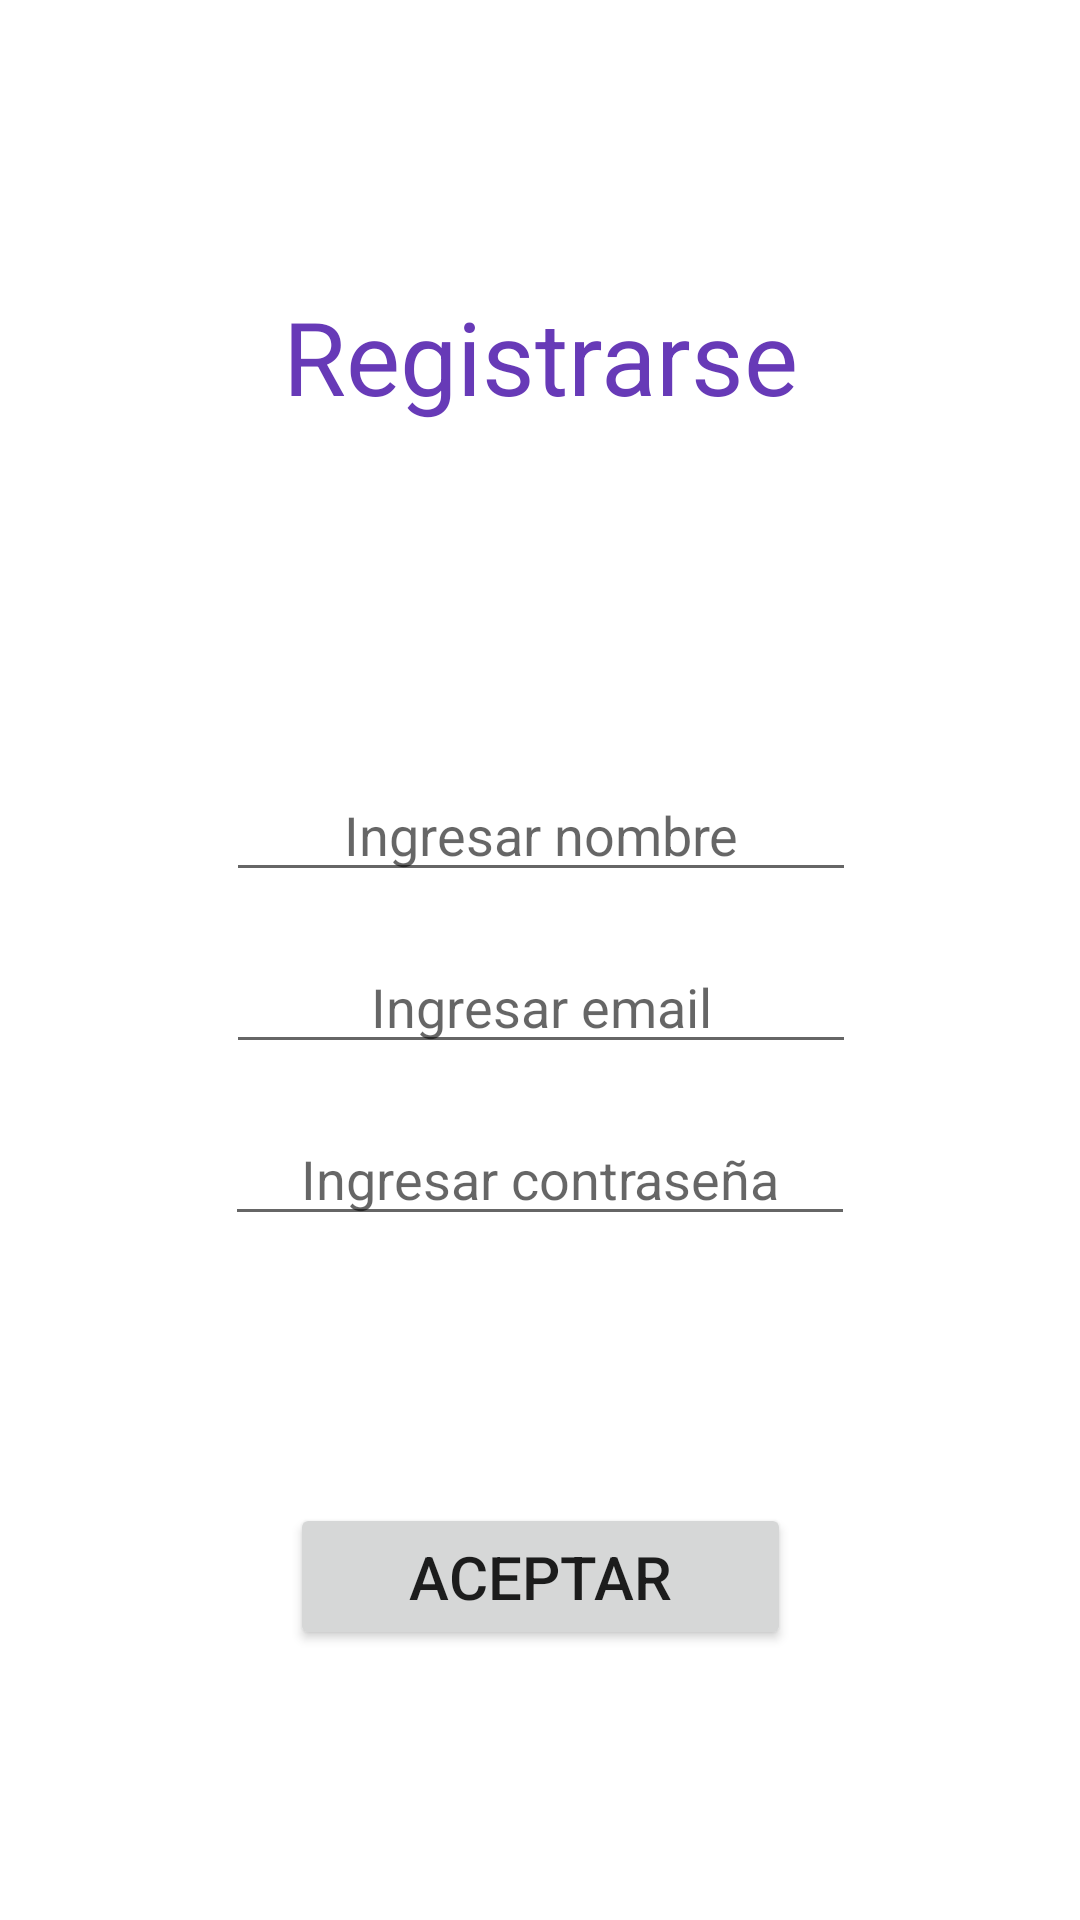

Reconstruct the res/layout file that produces this screen, plus the resources it refers to.
<!-- AndroidManifest.xml: application theme Theme.JuegoCartas -->
<!-- res/layout/activity_register.xml -->
<?xml version="1.0" encoding="utf-8"?>
<androidx.constraintlayout.widget.ConstraintLayout xmlns:android="http://schemas.android.com/apk/res/android"
    xmlns:app="http://schemas.android.com/apk/res-auto"
    xmlns:tools="http://schemas.android.com/tools"
    android:layout_width="match_parent"
    android:layout_height="match_parent"
    tools:context=".RegistroActivity">


    <EditText
        android:id="@+id/txt_email"
        android:layout_width="wrap_content"
        android:layout_height="wrap_content"
        android:layout_marginTop="16dp"
        android:ems="10"
        android:hint="Ingresar email"
        android:inputType="textEmailAddress"
        android:textAlignment="center"
        app:layout_constraintEnd_toEndOf="parent"
        app:layout_constraintHorizontal_bias="0.502"
        app:layout_constraintStart_toStartOf="parent"
        app:layout_constraintTop_toBottomOf="@+id/txt_name" />

    <EditText
        android:id="@+id/txt_password"
        android:layout_width="wrap_content"
        android:layout_height="wrap_content"
        android:layout_marginTop="16dp"
        android:ems="10"
        android:hint="Ingresar contraseña"
        android:inputType="textPassword"
        android:textAlignment="center"
        app:layout_constraintEnd_toEndOf="parent"
        app:layout_constraintStart_toStartOf="parent"
        app:layout_constraintTop_toBottomOf="@+id/txt_email" />

    <EditText
        android:id="@+id/txt_name"
        android:layout_width="wrap_content"
        android:layout_height="wrap_content"
        android:layout_marginTop="256dp"
        android:ems="10"
        android:hint="Ingresar nombre"
        android:inputType="text"
        android:textAlignment="center"
        app:layout_constraintEnd_toEndOf="parent"
        app:layout_constraintHorizontal_bias="0.502"
        app:layout_constraintStart_toStartOf="parent"
        app:layout_constraintTop_toTopOf="parent" />

    <TextView
        android:id="@+id/txt_registrarse"
        android:layout_width="wrap_content"
        android:layout_height="wrap_content"
        android:layout_marginTop="96dp"
        android:text="Registrarse"
        android:textAlignment="center"
        android:textColor="#673AB7"
        android:textSize="34sp"
        app:layout_constraintEnd_toEndOf="parent"
        app:layout_constraintStart_toStartOf="parent"
        app:layout_constraintTop_toTopOf="parent" />

    <Button
        android:id="@+id/txt_aceptar"
        android:layout_width="167dp"
        android:layout_height="49dp"
        android:layout_marginTop="68dp"
        android:layout_marginBottom="90dp"
        android:onClick="onRegisterButtonClick"
        android:text="Aceptar"
        android:textSize="20sp"
        app:layout_constraintBottom_toBottomOf="parent"
        app:layout_constraintEnd_toEndOf="parent"
        app:layout_constraintStart_toStartOf="parent"
        app:layout_constraintTop_toBottomOf="@+id/txt_password"
        app:layout_constraintVertical_bias="1.0" />

</androidx.constraintlayout.widget.ConstraintLayout>
<!-- resources referenced by this layout -->
<resources>
  <style name="Theme.JuegoCartas" parent="Theme.MaterialComponents.DayNight.DarkActionBar">
          
          <item name="colorPrimary">@color/purple_500</item>
          <item name="colorPrimaryVariant">@color/purple_700</item>
          <item name="colorOnPrimary">@color/white</item>
          
          <item name="colorSecondary">@color/purple_500</item>
          <item name="colorSecondaryVariant">@color/purple_700</item>
          <item name="colorOnSecondary">@color/black</item>
          
          <item name="android:statusBarColor">?attr/colorPrimaryVariant</item>
          
      </style>
  <!-- not gathered from this repository: default colours our renderer supplied (Android Studio template values) -->
  <color name="purple_500">#FF6200EE</color>
  <color name="purple_700">#FF3700B3</color>
  <color name="black">#FF000000</color>
  <color name="white">#FFFFFFFF</color>
</resources>
